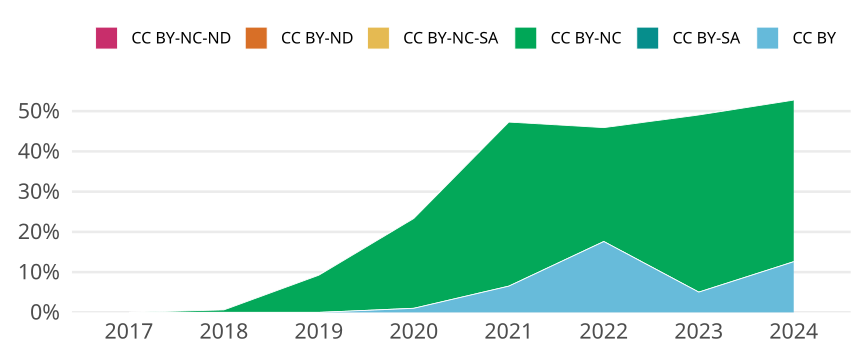

Source data for this figure (header and first rows):
cr_year, jn_all, cc, cc_total, prop
2017, 175, CC BY, 0, 0
2017, 175, CC BY-SA, 0, 0
2017, 175, CC BY-NC, 0, 0
2017, 175, CC BY-NC-SA, 0, 0
2017, 175, CC BY-ND, 0, 0
2017, 175, CC BY-NC-ND, 0, 0
2018, 161, CC BY, 0, 0
2018, 161, CC BY-SA, 0, 0
2018, 161, CC BY-NC, 1, 0.006211
2018, 161, CC BY-NC-SA, 0, 0
2018, 161, CC BY-ND, 0, 0
2018, 161, CC BY-NC-ND, 0, 0
2019, 173, CC BY, 0, 0
2019, 173, CC BY-SA, 0, 0
2019, 173, CC BY-NC, 16, 0.09249
2019, 173, CC BY-NC-SA, 0, 0
2019, 173, CC BY-ND, 0, 0
2019, 173, CC BY-NC-ND, 0, 0
2020, 197, CC BY, 2, 0.01015
2020, 197, CC BY-SA, 0, 0
2020, 197, CC BY-NC, 44, 0.2234
2020, 197, CC BY-NC-SA, 0, 0
2020, 197, CC BY-ND, 0, 0
2020, 197, CC BY-NC-ND, 0, 0
2021, 184, CC BY, 12, 0.06522
2021, 184, CC BY-SA, 0, 0
2021, 184, CC BY-NC, 75, 0.4076
2021, 184, CC BY-NC-SA, 0, 0
2021, 184, CC BY-ND, 0, 0
2021, 184, CC BY-NC-ND, 0, 0
2022, 159, CC BY, 28, 0.1761
2022, 159, CC BY-SA, 0, 0
2022, 159, CC BY-NC, 45, 0.283
2022, 159, CC BY-NC-SA, 0, 0
2022, 159, CC BY-ND, 0, 0
2022, 159, CC BY-NC-ND, 0, 0
2023, 159, CC BY, 8, 0.05031
2023, 159, CC BY-SA, 0, 0
2023, 159, CC BY-NC, 70, 0.4403
2023, 159, CC BY-NC-SA, 0, 0
2023, 159, CC BY-ND, 0, 0
2023, 159, CC BY-NC-ND, 0, 0
2024, 127, CC BY, 16, 0.126
2024, 127, CC BY-SA, 0, 0
2024, 127, CC BY-NC, 51, 0.4016
2024, 127, CC BY-NC-SA, 0, 0
2024, 127, CC BY-ND, 0, 0
2024, 127, CC BY-NC-ND, 0, 0
